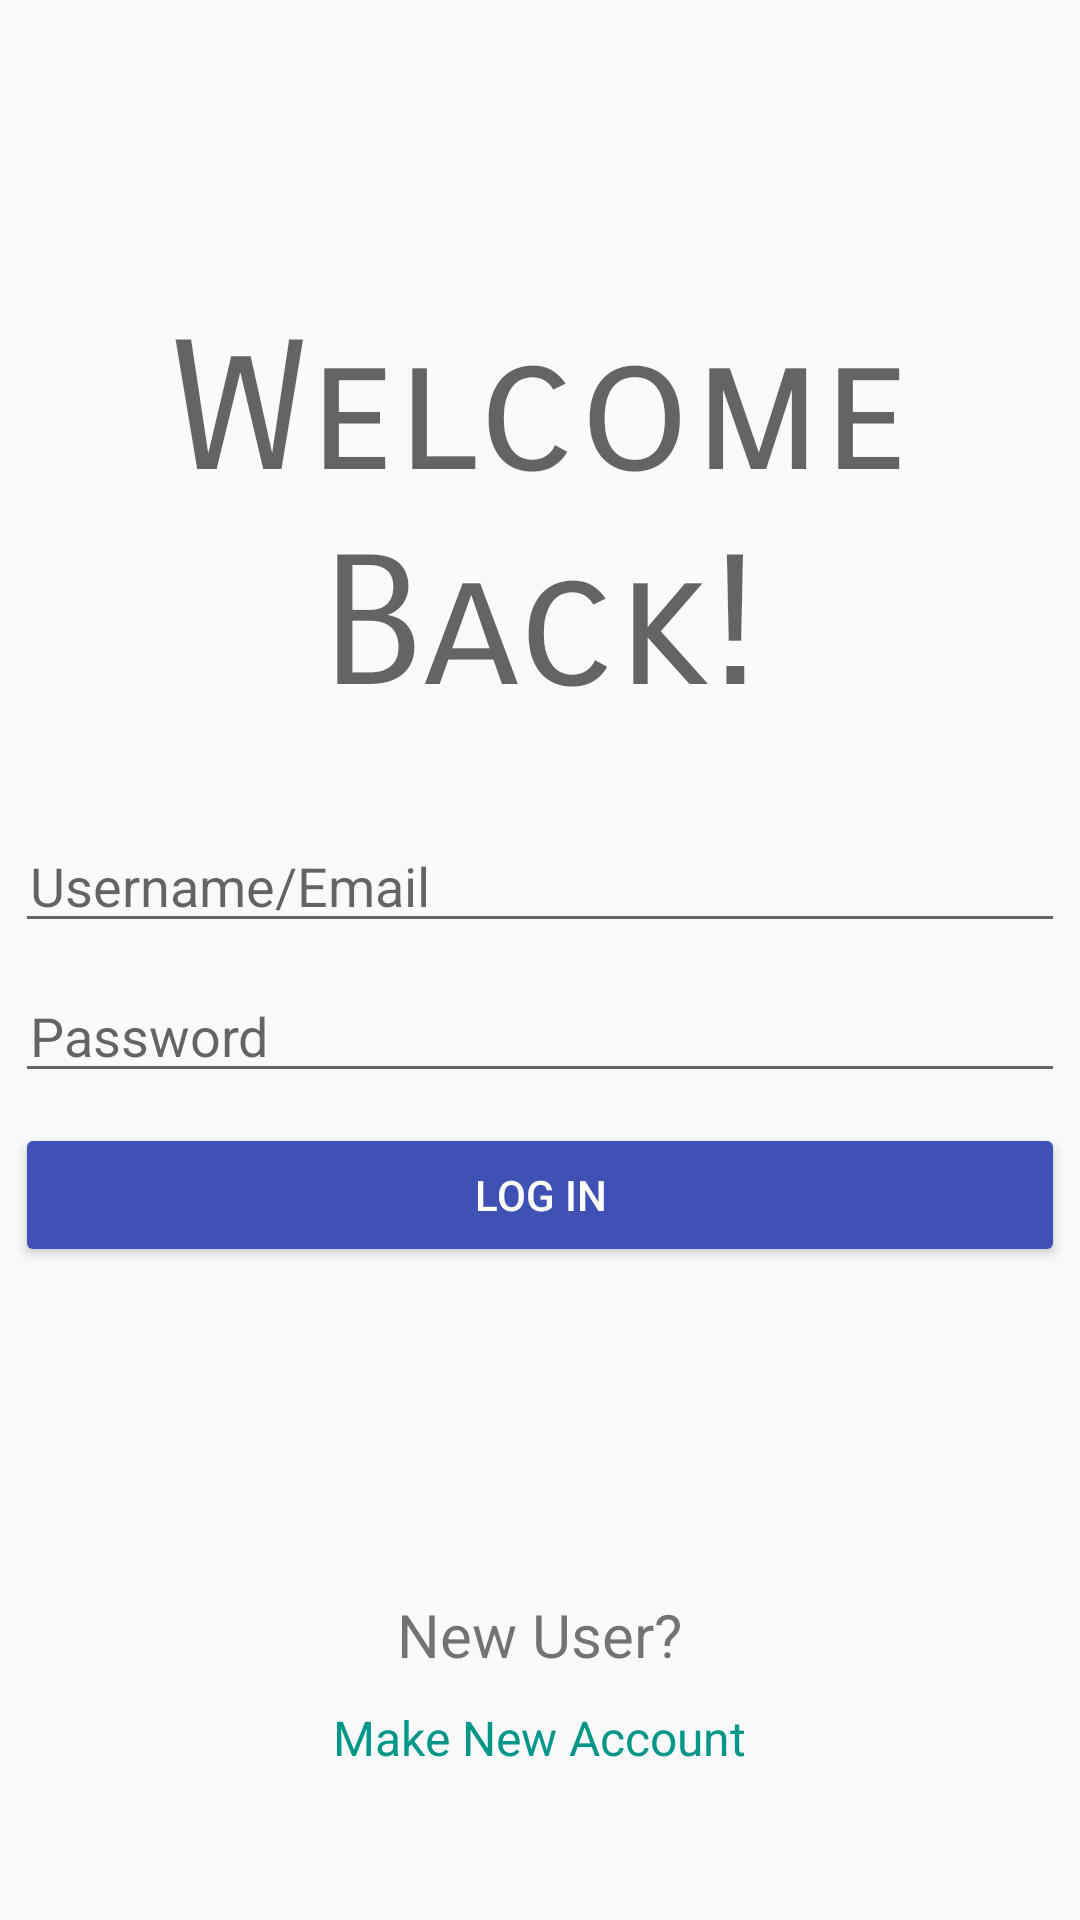

Android layout source for this screen:
<!-- AndroidManifest.xml: application theme Theme.NutriFitsta -->
<!-- res/layout/activity_login.xml -->
<?xml version="1.0" encoding="utf-8"?>
<RelativeLayout xmlns:android="http://schemas.android.com/apk/res/android"
    xmlns:app="http://schemas.android.com/apk/res-auto"
    xmlns:tools="http://schemas.android.com/tools"
    android:layout_width="match_parent"
    android:layout_height="match_parent"
    tools:context=".LoginActivity">

        <TextView
            android:id="@+id/tvWelcome"
            android:layout_width="300dp"
            android:layout_height="wrap_content"
            android:layout_alignParentStart="false"
            android:layout_alignParentTop="true"
            android:layout_alignParentEnd="false"
            android:layout_centerHorizontal="true"
            android:layout_marginStart="0dp"
            android:layout_marginTop="101dp"
            android:fontFamily="sans-serif-smallcaps"
            android:gravity="center_horizontal"
            android:text="Welcome Back!"
            android:textAppearance="@style/TextAppearance.AppCompat.Display1"
            android:textSize="60sp" />

        <EditText
            android:id="@+id/etUsername"
            android:layout_width="350dp"
            android:layout_height="40dp"
            android:layout_below="@id/tvWelcome"
            android:layout_centerHorizontal="true"
            android:layout_marginTop="30dp"
            android:ems="10"
            android:hint="Username/Email"
            android:inputType="textPersonName"
            android:paddingStart="5dp"
            app:layout_constraintEnd_toEndOf="parent"
            app:layout_constraintStart_toStartOf="parent"
            tools:layout_editor_absoluteY="43dp" />

        <EditText
            android:id="@+id/etPassword"
            android:layout_width="350dp"
            android:layout_height="40dp"
            android:layout_below="@+id/etUsername"
            android:layout_centerHorizontal="true"
            android:layout_marginTop="10dp"
            android:ems="10"
            android:hint="Password"
            android:inputType="textPassword"
            android:paddingStart="5dp"
            app:layout_constraintEnd_toEndOf="parent"
            app:layout_constraintStart_toStartOf="parent"
            tools:layout_editor_absoluteY="43dp" />

        <Button
            android:id="@+id/btnLogin"
            android:layout_width="350dp"
            android:layout_height="wrap_content"
            android:layout_below="@+id/etPassword"
            android:layout_alignParentStart="false"
            android:layout_alignParentEnd="false"
            android:layout_centerHorizontal="true"
            android:layout_marginTop="10dp"
            android:backgroundTint="#3F51B5"
            android:text="log in"
            android:textColor="#FFFFFF" />

        <TextView
            android:id="@+id/tvSignUp"
            android:layout_width="wrap_content"
            android:layout_height="wrap_content"
            android:layout_alignParentBottom="true"
            android:layout_centerHorizontal="true"
            android:layout_marginBottom="50dp"
            android:text="Make New Account"
            android:textColor="#009688"
            android:textSize="16sp" />

        <TextView
            android:id="@+id/tvRegisterMessage"
            android:layout_width="wrap_content"
            android:layout_height="wrap_content"
            android:layout_above="@+id/tvSignUp"
            android:layout_alignParentStart="false"
            android:layout_alignParentEnd="false"
            android:layout_centerHorizontal="true"
            android:layout_marginBottom="10dp"
            android:text="New User?"
            android:textSize="20sp" />


</RelativeLayout>
<!-- resources referenced by this layout -->
<resources>
  <style name="Theme.NutriFitsta" parent="Theme.AppCompat.Light.NoActionBar">
          
          <item name="colorPrimary">@color/purple_500</item>
          <item name="colorPrimaryVariant">@color/purple_700</item>
          <item name="colorOnPrimary">@color/white</item>
          
          <item name="colorSecondary">@color/teal_200</item>
          <item name="colorSecondaryVariant">@color/teal_700</item>
          <item name="colorOnSecondary">@color/black</item>
          
          <item name="android:statusBarColor" tools:targetApi="l">?attr/colorPrimaryVariant</item>
          
      </style>
  <color name="purple_500">#FF6200EE</color>
  <color name="purple_700">#FF3700B3</color>
  <color name="white">#FFFFFFFF</color>
  <color name="teal_200">#FF03DAC5</color>
  <color name="teal_700">#FF018786</color>
  <color name="black">#FF000000</color>
</resources>
